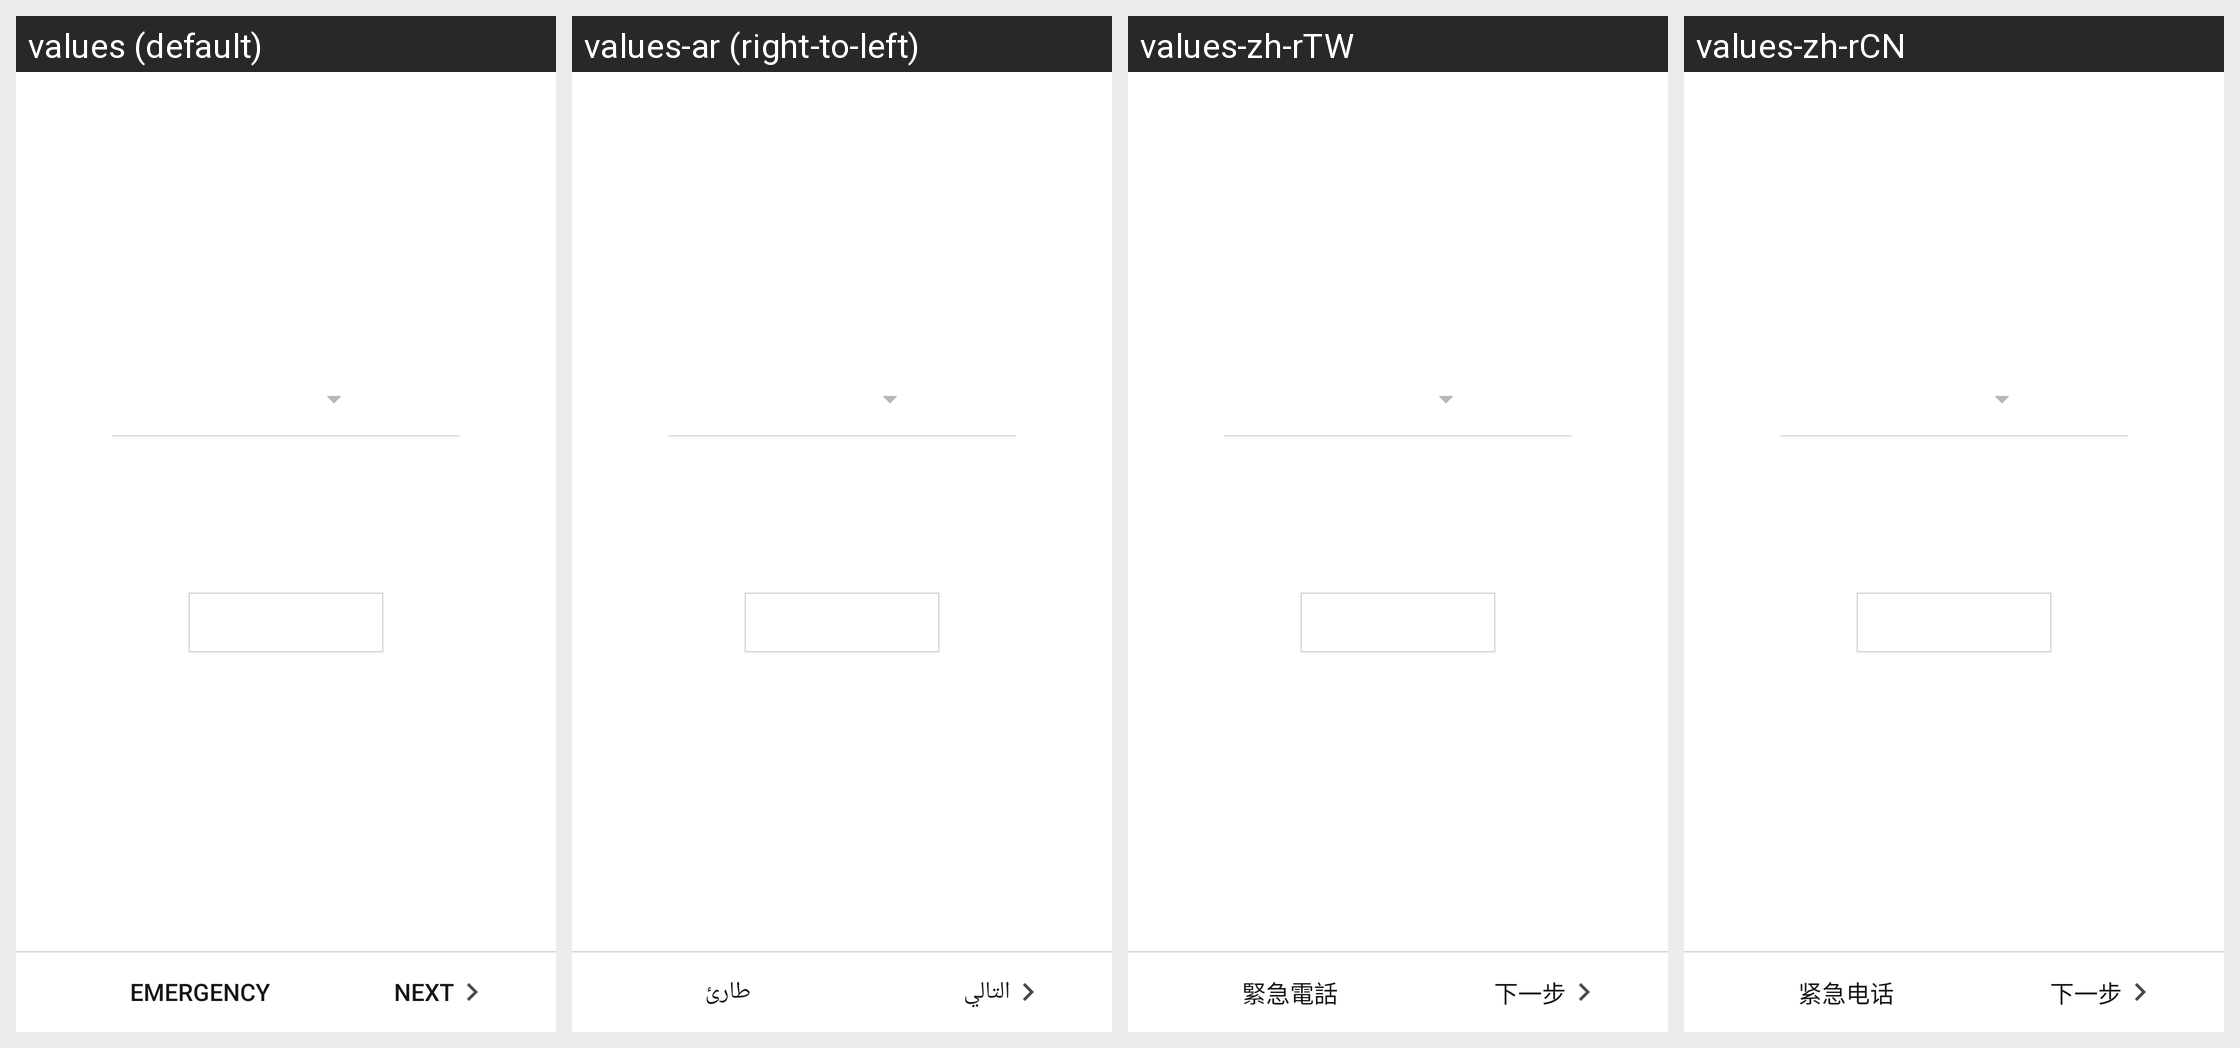

This grid shows one Android layout under several languages. Give, for every string resource on the screen, its name, the default text and each shown locale's text.
Android screen res/layout/welcom_setupwizard_nokia.xml rendered under 4 locales, left to right: values (default), values-ar (right-to-left), values-zh-rTW, values-zh-rCN. Device: Nexus 5 (rendered at 1080×1920; each locale shown at half size, 540×960, under a caption strip naming it); theme Theme.MaterialComponents.DayNight.NoActionBar.
Other locales in the repository, not shown: values-af, values-af-rZA, values-am, values-am-rET, values-ar-rAE, values-ar-rEG, values-az, values-be, values-bg, values-bg-rBG, values-bn, values-bn-rBD, values-bs, values-bs-rBA, values-ca, values-cs, values-cs-rCZ, values-da, values-da-rDK, values-de, values-de-rCH, values-de-rDE, values-el, values-el-rGR, values-en-rCA, values-en-rGB, values-en-rIN, values-en-rUS, values-en-rXC, values-es, values-es-rES, values-es-rMX, values-es-rUS, values-et, values-et-rEE, values-eu, values-fa, values-fa-rAF, values-fa-rIR, values-fi, values-fi-rFI, values-fr, values-fr-rCA, values-fr-rCH, values-fr-rFR, values-gl, values-gu, values-gu-rIN, values-hi, values-hi-rIN, values-hr, values-hr-rHR, values-hu, values-hu-rHU, values-hy, values-in, values-in-rID, values-is, values-is-rIS, values-it, values-it-rCH, values-it-rIT, values-iw, values-iw-rIL, values-ja, values-ka, values-kk, values-kk-rKZ, values-km, values-km-rKH, values-kn, values-kn-rIN, values-ko, values-ky, values-lo, values-lo-rLA, values-lt, values-lt-rLT, values-lv, values-lv-rLV, values-mk, values-mk-rMK, values-ml, values-ml-rIN, values-mn, values-mr, values-mr-rIN, values-ms, values-ms-rMY, values-my, values-my-rMM, values-my-rZG, values-nb, values-nb-rNO, values-ne, values-ne-rNP, values-nl, values-nl-rNL, values-or, values-pa, values-pa-rIN, values-pl, values-pl-rPL, values-pt, values-pt-rBR, values-pt-rPT, values-ro, values-ro-rRO, values-ru, values-ru-rRU, values-si, values-si-rLK, values-sk, values-sk-rSK, values-sl, values-sl-rSI, values-sq, values-sq-rAL, values-sr, values-sr-rRS, values-sv, values-sv-rSE, values-sw, values-sw-rTZ, values-ta, values-ta-rIN, values-te, values-te-rIN, values-th, values-th-rTH, values-tl, values-tr, values-tr-rTR, values-uk, values-uk-rUA, values-ur, values-ur-rPK, values-uz, values-vi, values-vi-rVN, values-zh-rHK, values-zu.
Strings drawn on this screen, with the default value and each locale's value (text and hints the layout hard-codes, and strings that could not be matched under every locale, appear in the picture but are not listed):

emergency_dial_hmd_message
  values: Emergency
  values-ar: طارئ
  values-zh-rTW: 緊急電話
  values-zh-rCN: 紧急电话

next_btn_lebel
  values: NEXT
  values-ar: التالي
  values-zh-rTW: 下一步
  values-zh-rCN: 下一步
